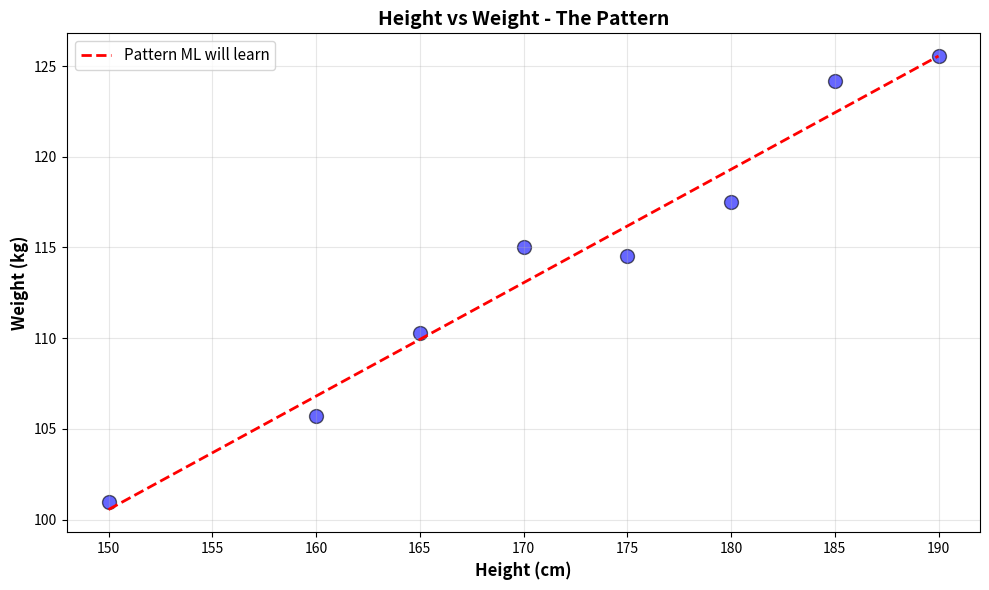
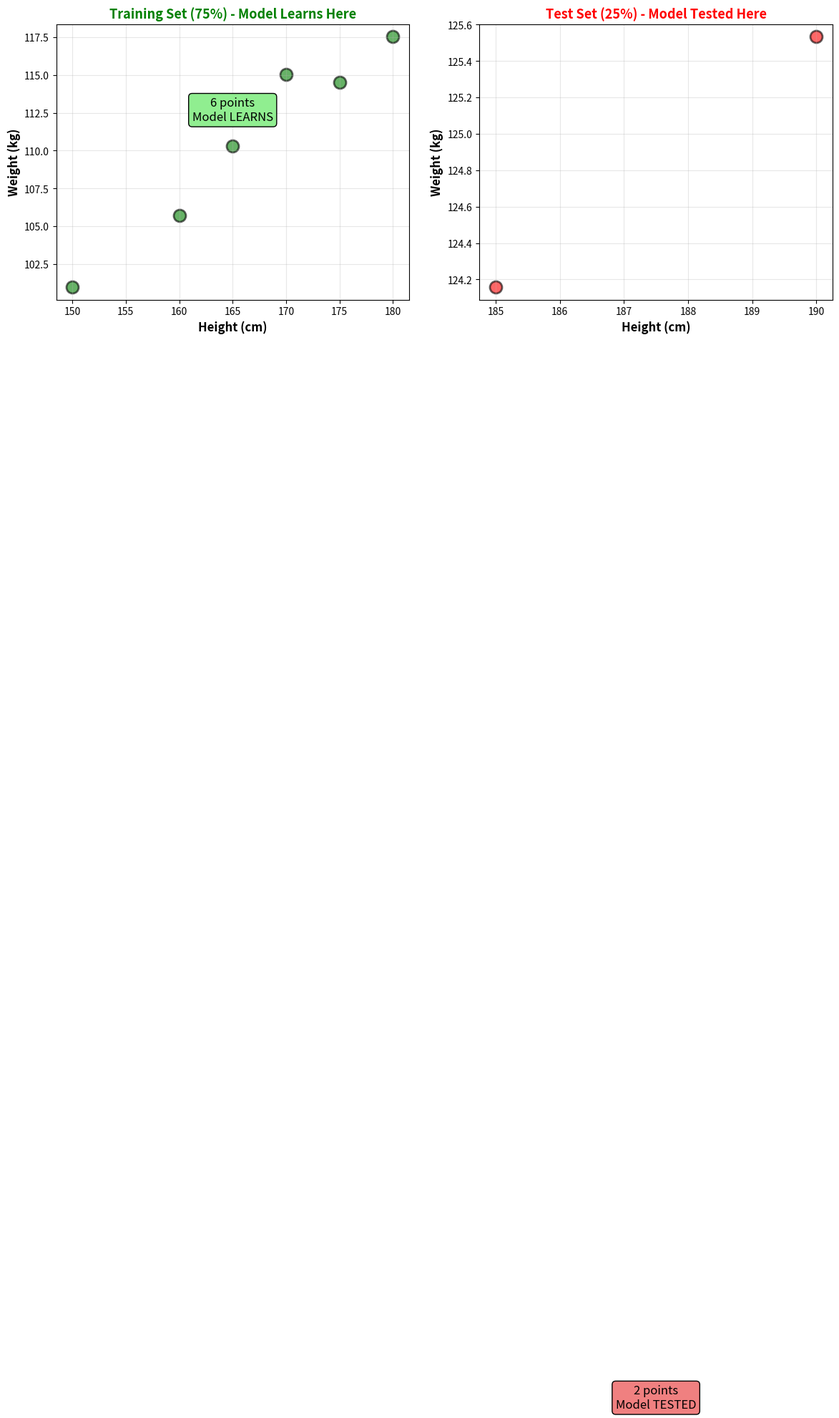

Write Python code to recreate these figures, in order.
import numpy as np
import pandas as pd
import matplotlib.pyplot as plt
import seaborn as sns

print("="*70)
print("MACHINE LEARNING FUNDAMENTALS")
print("="*70)

print("\n" + "="*70)
print("SIMPLE EXAMPLE: HEIGHT vs WEIGHT")
print("="*70)

# Generate sample data
np.random.seed(42)
heights = np.array([150, 160, 165, 170, 175, 180, 185, 190])  # cm
weights = heights * 0.6 + np.random.randn(8) * 2 + 10  # kg with some noise

print("\nSample Data:")
df_sample = pd.DataFrame({'Height (cm)': heights, 'Weight (kg)': weights})
print(df_sample)

# Visualize
plt.figure(figsize=(10, 6))
plt.scatter(heights, weights, color='blue', s=100, alpha=0.6, edgecolors='black')
plt.xlabel('Height (cm)', fontsize=12, fontweight='bold')
plt.ylabel('Weight (kg)', fontsize=12, fontweight='bold')
plt.title('Height vs Weight - The Pattern', fontsize=14, fontweight='bold')
plt.grid(True, alpha=0.3)

# Add trend line (what ML will learn!)
z = np.polyfit(heights, weights, 1)
p = np.poly1d(z)
plt.plot(heights, p(heights), "r--", linewidth=2, label='Pattern ML will learn')
plt.legend(fontsize=11)

plt.tight_layout()
plt.savefig('ml_01_concept.png', dpi=300, bbox_inches='tight')
plt.close()

print("\n✓ Saved ml_01_concept.png")

# Visualize split
fig, axes = plt.subplots(1, 2, figsize=(14, 5))

# Training data
train_heights = heights[:6]
train_weights = weights[:6]
axes[0].scatter(train_heights, train_weights, color='green', s=150, 
                alpha=0.6, edgecolors='black', linewidths=2)
axes[0].set_xlabel('Height (cm)', fontsize=12, fontweight='bold')
axes[0].set_ylabel('Weight (kg)', fontsize=12, fontweight='bold')
axes[0].set_title('Training Set (75%) - Model Learns Here', 
                  fontsize=13, fontweight='bold', color='green')
axes[0].grid(True, alpha=0.3)
axes[0].text(165, 112, '6 points\nModel LEARNS', 
             fontsize=12, ha='center', bbox=dict(boxstyle='round', facecolor='lightgreen'))

# Test data
test_heights = heights[6:]
test_weights = weights[6:]
axes[1].scatter(test_heights, test_weights, color='red', s=150, 
                alpha=0.6, edgecolors='black', linewidths=2)
axes[1].set_xlabel('Height (cm)', fontsize=12, fontweight='bold')
axes[1].set_ylabel('Weight (kg)', fontsize=12, fontweight='bold')
axes[1].set_title('Test Set (25%) - Model Tested Here', 
                  fontsize=13, fontweight='bold', color='red')
axes[1].grid(True, alpha=0.3)
axes[1].text(187.5, 118, '2 points\nModel TESTED', 
             fontsize=12, ha='center', bbox=dict(boxstyle='round', facecolor='lightcoral'))

plt.savefig('ml_02_train_test_split.png', dpi=300, bbox_inches='tight')
plt.close()

print("\n✓ Saved ml_02_train_test_split.png")

# ==================================================================
# MODEL EVALUATION METRICS
# ==================================================================

print("\n" + "="*70)
print("HOW TO EVALUATE MODELS")
print("="*70)

print("\n FOR REGRESSION (predicting numbers):")
print("-" * 70)
print("1. Mean Absolute Error (MAE)")
print("   → Average of |actual - predicted|")
print("   → Example: If predicting price, MAE=$5000 means avg error is $5K")
print("   → Lower is better!")

print("\n2. Mean Squared Error (MSE)")
print("   → Average of (actual - predicted)²")
print("   → Penalizes large errors more")
print("   → Lower is better!")

print("\n3. Root Mean Squared Error (RMSE)")
print("   → √MSE")
print("   → In same units as target")
print("   → Lower is better!")

print("\n4. R² Score (R-squared)")
print("   → How much variance is explained (0 to 1)")
print("   → 1.0 = Perfect fit")
print("   → 0.8 = 80% variance explained (Good!)")
print("   → Higher is better!")

print("\n FOR CLASSIFICATION (predicting categories):")
print("-" * 70)
print("1. Accuracy")
print("   → % of correct predictions")
print("   → 0.95 = 95% accurate")

print("\n2. Precision")
print("   → Of predicted positives, how many were correct?")

print("\n3. Recall")
print("   → Of actual positives, how many did we catch?")

print("\n4. F1-Score")
print("   → Balance between Precision and Recall")

print("\n(We'll explore classification metrics deeply on Day 13!)")

print("\n" + "="*70)
print(" ML FUNDAMENTALS COMPLETE!")
print("="*70)
